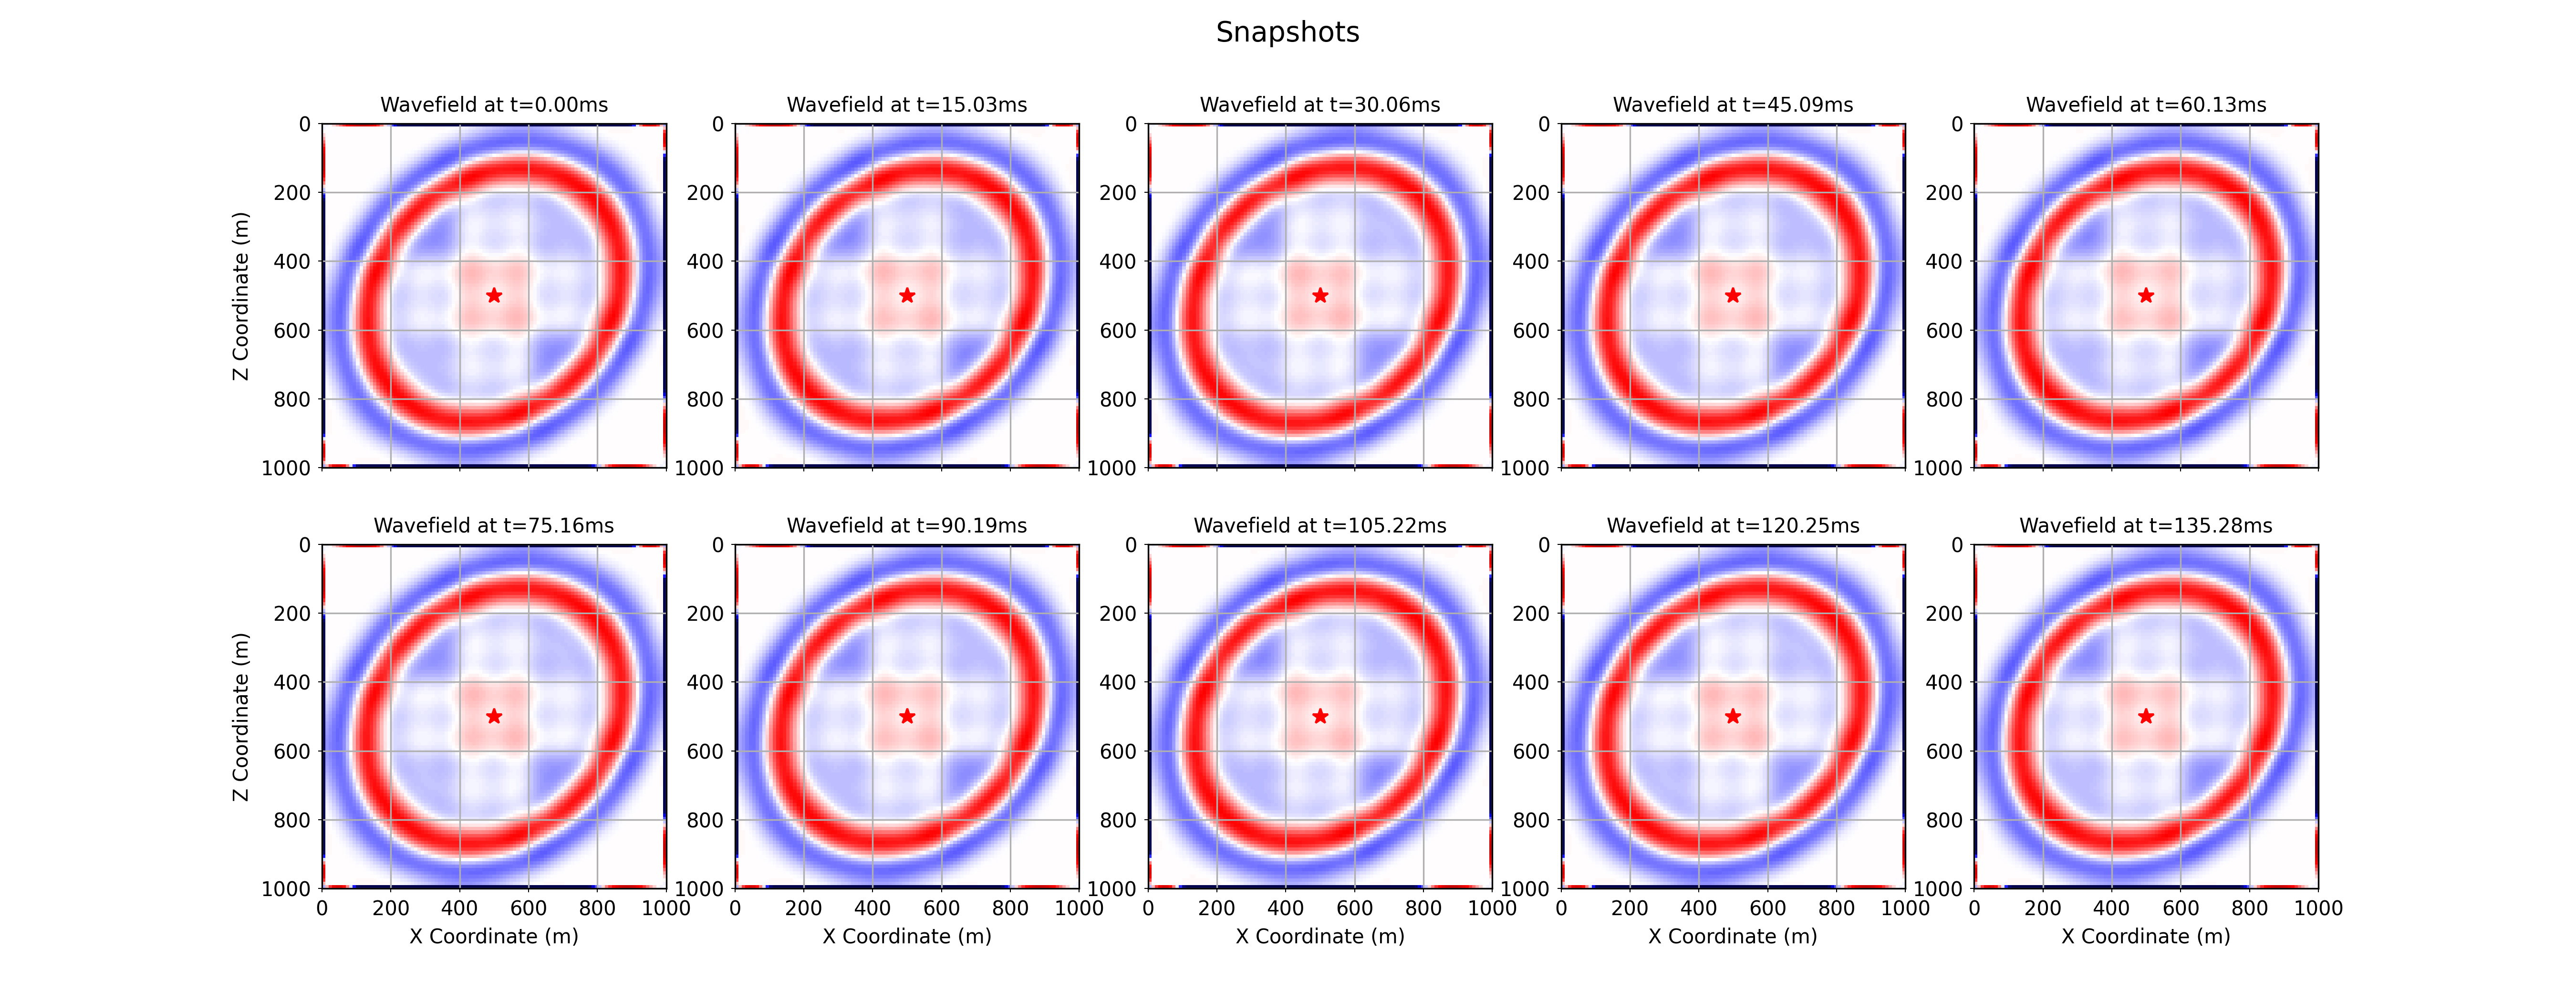

Python code for this plot:
import numpy as np
from devito import (Function, TimeFunction, cos, sin, solve,
                    Eq, Operator, configuration, norm)
from examples.seismic import TimeAxis, RickerSource, Receiver, demo_model
from matplotlib import pyplot as plt


# NBVAL_IGNORE_OUTPUT   

shape   = (101,101) # 101x101 grid
spacing = (10.,10.) # spacing of 10 meters
origin  = (0.,0.)  
nbl = 0  # number of pad points

model = demo_model('layers-tti', spacing=spacing, space_order=8,
                   shape=shape, nbl=nbl, nlayers=1)

# initialize Thomsem parameters to those used in Mu et al., (2020)
model.update('vp', np.ones(shape)*3.6) # km/s
model.update('epsilon', np.ones(shape)*0.23)
model.update('delta', np.ones(shape)*0.17)
model.update('theta', np.ones(shape)*(45.*(np.pi/180.))) # radians


# Get symbols from model
theta = model.theta
delta = model.delta
epsilon = model.epsilon
m = model.m

# Use trigonometric functions from Devito
costheta  = cos(theta)
sintheta  = sin(theta)
cos2theta = cos(2*theta)
sin2theta = sin(2*theta)
sin4theta = sin(4*theta)


# NBVAL_IGNORE_OUTPUT

# Values used to compute the time sampling
epsilonmax = np.max(np.abs(epsilon.data[:]))
deltamax = np.max(np.abs(delta.data[:]))
etamax = max(epsilonmax, deltamax)
vmax = model._max_vp
max_cos_sin = np.amax(np.abs(np.cos(theta.data[:]) - np.sin(theta.data[:])))
dvalue = min(spacing)


# Compute the dt and set time range
t0 = 0.   #  Simulation time start
tn = 150. #  Simulation time end (0.15 second = 150 msec)
dt = (dvalue/(np.pi*vmax))*np.sqrt(1/(1+etamax*(max_cos_sin)**2)) # eq. above (cell 3)
time_range = TimeAxis(start=t0,stop=tn,step=dt)
print("time_range; ", time_range)



# NBVAL_IGNORE_OUTPUT

# time stepping 
p = TimeFunction(name="p", grid=model.grid, time_order=2, space_order=2)
q = Function(name="q", grid=model.grid, space_order=8)

damping = Function(name="damping", grid=model.grid, space_order=2)

nx, ny = damping.shape
taper_width = 10
min_val, max_val = 0.97, 1.0

# Coordinates
x = np.arange(nx)
y = np.arange(ny)
X, Y = np.meshgrid(x, y, indexing="ij")

# Distance to nearest edge (for tapering)
dist = np.minimum.reduce([X, nx-1-X, Y, ny-1-Y])

# Normalized [0,1] distance into taper region
mask = np.clip(dist / taper_width, 0, 1)

# Cosine taper profile
taper = min_val + (max_val - min_val) * 0.5 * (1 - np.cos(np.pi * mask))

damping.data[:] = taper

# from IPython import embed; embed()

fig, ax = plt.subplots(figsize=(6, 6))

# Plot damping
cax = ax.imshow(damping.data[:], vmin=0, vmax=1, cmap="viridis", origin="lower")

# Add colorbar
cbar = fig.colorbar(cax, ax=ax, fraction=0.046, pad=0.04)
cbar.set_label("Damping Value")

# Add labels & title
ax.set_title("Damping Field with Cosine Taper")
ax.set_xlabel("X grid index")
ax.set_ylabel("Y grid index")

# Save to file
plt.savefig("damping.png", dpi=300, bbox_inches="tight")

# Main equations
term1_p = (1 + 2*delta*(sintheta**2)*(costheta**2) + 2*epsilon*costheta**4)*q.dx4
term2_p = (1 + 2*delta*(sintheta**2)*(costheta**2) + 2*epsilon*sintheta**4)*q.dy4
term3_p = (2-delta*(sin2theta)**2 + 3*epsilon*(sin2theta)**2 + 2*delta*(cos2theta)**2)*((q.dy2).dx2)
term4_p = ( delta*sin4theta - 4*epsilon*sin2theta*costheta**2)*((q.dy).dx3)
term5_p = (-delta*sin4theta - 4*epsilon*sin2theta*sintheta**2)*((q.dy3).dx)

stencil_p = solve(m*p.dt2 - (term1_p + term2_p + term3_p + term4_p + term5_p), p.forward)
update_p = Eq(p.forward, stencil_p)

# Poisson eq. (following notebook 6 from CFD examples)
b = Function(name='b', grid=model.grid, space_order=2)
pp = TimeFunction(name='pp', grid=model.grid, space_order=2)

# Create stencil and boundary condition expressions
x, z = model.grid.dimensions
t = model.grid.stepping_dim

update_q = Eq( pp[t+1,x,z],((pp[t,x+1,z] + pp[t,x-1,z])*z.spacing**2 + (pp[t,x,z+1] + pp[t,x,z-1])*x.spacing**2 -
         b[x,z]*x.spacing**2*z.spacing**2) / (2*(x.spacing**2 + z.spacing**2)))

# update_q = Eq( pp[t+1,x,z],damping*(((pp[t,x+1,z] + pp[t,x-1,z])*z.spacing**2 + (pp[t,x,z+1] + pp[t,x,z-1])*x.spacing**2 -
#          b[x,z]*x.spacing**2*z.spacing**2) / (2*(x.spacing**2 + z.spacing**2))))

bc = [Eq(pp[t+1,x, 0], 0.)]
bc += [Eq(pp[t+1,x, shape[1]+2*nbl-1], 0.)]
bc += [Eq(pp[t+1,0, z], 0.)]
bc += [Eq(pp[t+1,shape[0]-1+2*nbl, z], 0.)]


# from IPython import embed; embed()

# set source and receivers
src = RickerSource(name='src',grid=model.grid,f0=0.02,npoint=1,time_range=time_range)
src.coordinates.data[:,0] = model.domain_size[0]* .5
src.coordinates.data[:,1] = model.domain_size[0]* .5
# Define the source injection
src_term = src.inject(field=p.forward,expr=src * dt**2 / m)

rec  = Receiver(name='rec',grid=model.grid,npoint=shape[0],time_range=time_range)
rec.coordinates.data[:, 0] = np.linspace(model.origin[0],model.domain_size[0], num=model.shape[0])
rec.coordinates.data[:, 1] = 2*spacing[1]
# Create interpolation expression for receivers
rec_term = rec.interpolate(expr=p.forward)

# Operators
optime=Operator([update_p] + src_term + rec_term)
oppres=Operator([update_q] + bc)


print(optime.ccode)

# you can print the generated code for both operators by typing print(optime) and print(oppres)


# NBVAL_IGNORE_OUTPUT
psave =np.empty ((time_range.num,model.grid.shape[0],model.grid.shape[1]))
niter_poisson = 4200


# from IPython import embed; embed()
# This is the time loop.
for step in range(0,time_range.num-2):
    q.data[:,:]=pp.data[(niter_poisson+1)%2,:,:]
    optime(time_m=step, time_M=step, dt=dt)
    pp.data[:,:]=0.
    b.data[:,:]=p.data[(step+1)%3,:,:]
    oppres(time_M = niter_poisson)
    psave[step,:,:]=p.data[(step+1)%3,:,:]


# Some useful definitions for plotting if nbl is set to any other value than zero
nxpad,nzpad = shape[0] + 2 * nbl, shape[1] + 2 * nbl
shape_pad   = np.array(shape) + 2 * nbl
origin_pad  = tuple([o - s*nbl for o, s in zip(origin, spacing)])
extent_pad  = tuple([s*(n-1) for s, n in zip(spacing, shape_pad)])



# NBVAL_IGNORE_OUTPUT

# Note: flip sense of second dimension to make the plot positive downwards
plt_extent = [origin_pad[0], origin_pad[0] + extent_pad[0],
              origin_pad[1] + extent_pad[1], origin_pad[1]]

# Plot the wavefields, each normalized to scaled maximum of last time step
kt = (time_range.num - 2) - 1
# amax = 0.05 * np.max(np.abs(psave[kt,:,:]))
amax = 0.05 * np.max(np.abs(p.data[kt,:,:]))

nsnaps = 10
factor = round(time_range.num/nsnaps)

fig, axes = plt.subplots(2, 5, figsize=(18, 7), sharex=True)
fig.suptitle("Snapshots", size=14)
for count, ax in enumerate(axes.ravel()):
    snapshot = factor*count
    # ax.imshow(np.transpose(psave[snapshot,:,:]), cmap="seismic",
    #            vmin=-amax, vmax=+amax, extent=plt_extent)
    ax.imshow(np.transpose(p.data[snapshot,:,:]), cmap="seismic",
               vmin=-amax, vmax=+amax, extent=plt_extent)
    ax.plot(model.domain_size[0]* .5, model.domain_size[1]* .5, \
         'red', linestyle='None', marker='*', markersize=8, label="Source")
    ax.grid()
    ax.tick_params('both', length=2, width=0.5, which='major',labelsize=10)
    ax.set_title("Wavefield at t=%.2fms" % (factor*count*dt),fontsize=10)
for ax in axes[1, :]:
    ax.set_xlabel("X Coordinate (m)",fontsize=10)
for ax in axes[:, 0]:
    ax.set_ylabel("Z Coordinate (m)",fontsize=10)


plt.savefig('tti_pure_qp_original.png', dpi=300)
